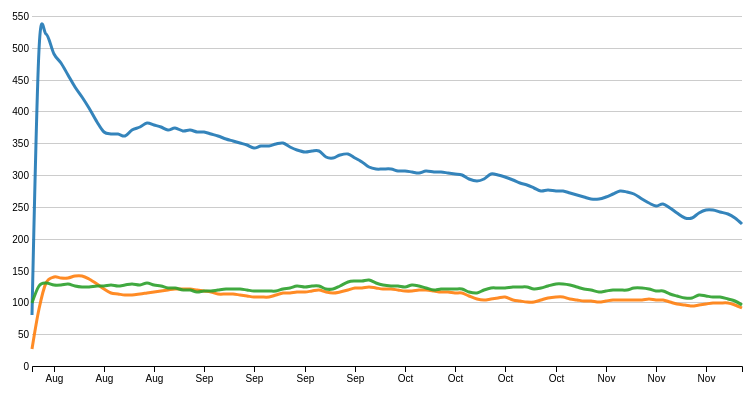
D3 v5 page, settled after 360 driven frames (6 s of simulated time); the page loaded 1 data file(s).



d3.csv("test.csv").then(d => chart(d))

function chart(data) {

	var keys = data.columns.slice(1);

	var parseTime = d3.timeParse("%d-%b-%Y"),
		formatDate = d3.timeFormat("%m-%d"),
		bisectDate = d3.bisector(d => d.Date).left;
		formatValue = d3.format("");

	data.forEach(function(d) {
		d.Date = parseTime(d.Date);
		return d;
	})

	var svg = d3.select("#chart"),
		margin = {top: 15, right: 35, bottom: 15, left: 35},
		width = +svg.attr("width") - margin.left - margin.right,
		height = +svg.attr("height") - margin.top - margin.bottom;

	var x = d3.scaleTime()
		.rangeRound([margin.left, width - margin.right])
		.domain(d3.extent(data, d => d.Date))

	var y = d3.scaleLinear()
		.rangeRound([height - margin.bottom, margin.top]);

	var z = d3.scaleOrdinal(d3.schemeCategory10);

	var line = d3.line()
		.curve(d3.curveCardinal)
		.x(d => x(d.Date))
		.y(d => y(d.stocks));

	svg.append("g")
		.attr("class","x-axis")
		.attr("transform", "translate(0," + (height - margin.bottom) + ")")
		.call(d3.axisBottom(x).tickFormat(d3.timeFormat("%b")));

	svg.append("g")
		.attr("class", "y-axis")
		.attr("transform", "translate(" + margin.left + ",0)");

	var focus = svg.append("g")
		.attr("class", "focus")
		.style("display", "none");

	focus.append("line").attr("class", "lineHover")
		.style("stroke", "#999")
		.attr("stroke-width", 1)
		.style("shape-rendering", "crispEdges")
		.style("opacity", 0.5)
		.attr("y1", -height)
		.attr("y2",0);

	focus.append("text").attr("class", "lineHoverDate")
		.attr("text-anchor", "middle")
		.attr("font-size", 15);

	var overlay = svg.append("rect")
		.attr("class", "overlay")
		.attr("x", margin.left)
		.attr("width", width - margin.right - margin.left)
		.attr("height", height)

	upDate(d3.select('#selectbox').property('value'), 0);

	function upDate(input, speed) {

		var copy = keys.filter(f => f.includes(input))

		var companies = copy.map(function(id) {
			return {
				id: id,
				values: data.map(d => {return {Date: d.Date, stocks: +d[id]}})
			};
		});

		y.domain([
			d3.min(companies, d => d3.min(d.values, c => c.stocks)),
			d3.max(companies, d => d3.max(d.values, c => c.stocks))
		]).nice();

		svg.selectAll(".y-axis").transition()
			.duration(speed)
			.call(d3.axisLeft(y).tickSize(-width + margin.right + margin.left))

		var comp = svg.selectAll(".companies")
			.data(companies);

		comp.exit().remove();

		comp.enter().insert("g", ".focus").append("path")
			.attr("class", "line companies")
			.style("stroke", d => z(d.id))
			.merge(comp)
		.transition().duration(speed)
			.attr("d", d => line(d.values))

		tooltip(copy);
	}

	function tooltip(copy) {
		
		var labels = focus.selectAll(".lineHoverText")
			.data(copy)

		labels.enter().append("text")
			.attr("class", "lineHoverText")
			.style("fill", d => z(d))
			.attr("text-anchor", "start")
			.attr("font-size",14)
			.attr("dy", (_, i) => 1 + i * 2 + "em")
			.merge(labels);

		var circles = focus.selectAll(".hoverCircle")
			.data(copy)

		circles.enter().append("circle")
			.attr("class", "hoverCircle")
			.style("fill", d => z(d))
			.attr("r", 2.5)
			.merge(circles);

		svg.selectAll(".overlay")
			.on("mouseover", function() { focus.style("display", null); })
			.on("mouseout", function() { focus.style("display", "none"); })
			.on("mousemove", mousemove);

		function mousemove() {

			var x0 = x.invert(d3.mouse(this)[0]),
				i = bisectDate(data, x0, 1),
				d0 = data[i - 1],
				d1 = data[i],
				d = x0 - d0.Date > d1.Date - x0 ? d1 : d0;

			focus.select(".lineHover")
				.attr("transform", "translate(" + x(d.Date) + "," + height + ")");

			focus.select(".lineHoverDate")
				.attr("transform", 
					"translate(" + x(d.Date) + "," + (height + margin.bottom) + ")")
				.text(formatDate(d.Date));

			focus.selectAll(".hoverCircle")
				.attr("cy", e => y(d[e]))
				.attr("cx", x(d.Date));

			focus.selectAll(".lineHoverText")
				.attr("transform", 
					"translate(" + (x(d.Date)) + "," + height / 2.5 + ")")
				.text(e => e + " " + "º" + formatValue(d[e]));

			x(d.Date) > (width - width / 4) 
				? focus.selectAll("text.lineHoverText")
					.attr("text-anchor", "end")
					.attr("dx", -10)
				: focus.selectAll("text.lineHoverText")
					.attr("text-anchor", "start")
					.attr("dx", 10)
		}
	}

	var selectbox = d3.select("#selectbox")
		.on("change", function() {
			upDate(this.value, 750);
		})
}



### data: test.csv
?Date, Apple, Disney, IBM
13-Aug-20, 79.98, 26.24, 98.49
14-Aug-20, 496.2, 90.18, 125.4
15-Aug-20, 521.8, 130.1, 130.9
16-Aug-20, 490.4, 139.4, 127.9
17-Aug-20, 476.8, 137.7, 128
18-Aug-20, 457.7, 138.6, 128.3
19-Aug-20, 438.7, 140.9, 125.7
20-Aug-20, 422.6, 141.1, 124.7
21-Aug-20, 405.8, 136.2, 124.2
22-Aug-20, 383.3, 128.2, 124.9
23-Aug-20, 368.1, 120.8, 125.8
24-Aug-20, 364.3, 115.1, 127
25-Aug-20, 365.2, 112.4, 126.3
26-Aug-20, 361.2, 111.1, 127.1
27-Aug-20, 371.1, 111.8, 129.2
28-Aug-20, 375.7, 112.9, 127.1
29-Aug-20, 381.8, 114.1, 130.3
30-Aug-20, 378, 115.6, 127.5
31-Aug-20, 374.9, 117.7, 125.1
01-Sep-20, 371.6, 119, 123.3
02-Sep-20, 374.7, 121.4, 122.6
03-Sep-20, 369.4, 120.3, 119.6
04-Sep-20, 370.2, 120.5, 119.7
05-Sep-20, 367.7, 119.5, 116.7
06-Sep-20, 368.1, 118.2, 117.6
07-Sep-20, 364.5, 115.8, 118.2
08-Sep-20, 361.4, 113.8, 118.9
09-Sep-20, 357.2, 112.7, 120.9
10-Sep-20, 353.9, 112.6, 120.2
11-Sep-20, 351.1, 111.8, 120.3
12-Sep-20, 347.6, 110.4, 119.6
13-Sep-20, 342.4, 108.6, 118.3
14-Sep-20, 345.1, 108.4, 118.3
15-Sep-20, 346.3, 108.3, 117.2
16-Sep-20, 349, 111, 118.2
17-Sep-20, 349.8, 114.1, 121.6
18-Sep-20, 343.4, 114.3, 122.6
19-Sep-20, 339.9, 116.1, 125.9
20-Sep-20, 336.9, 116.8, 124.4
21-Sep-20, 337.7, 117.7, 125.8
22-Sep-20, 337.4, 119.5, 125.6
23-Sep-20, 328.4, 117, 120.9
24-Sep-20, 327.2, 115.4, 121.2
25-Sep-20, 330.9, 115.8, 125.4
26-Sep-20, 333.4, 119.3, 131.5
27-Sep-20, 326.6, 122.3, 134.2
28-Sep-20, 319.9, 123, 133.8
29-Sep-20, 312.8, 123.5, 134.6
30-Sep-20, 309.7, 122.5, 130
01-Oct-20, 309.9, 121.3, 127.8
02-Oct-20, 309.1, 120.4, 126.3
03-Oct-20, 307.2, 119, 125.2
04-Oct-20, 306.5, 117.4, 124.3
05-Oct-20, 305, 118.2, 126.7
06-Oct-20, 303.6, 120, 125.2
07-Oct-20, 306.6, 119.9, 122.4
08-Oct-20, 305.2, 117.8, 120.2
09-Oct-20, 304.8, 117, 120.8
10-Oct-20, 303.7, 116.4, 120.9
11-Oct-20, 302.1, 115.5, 121.1
... 40 more rows